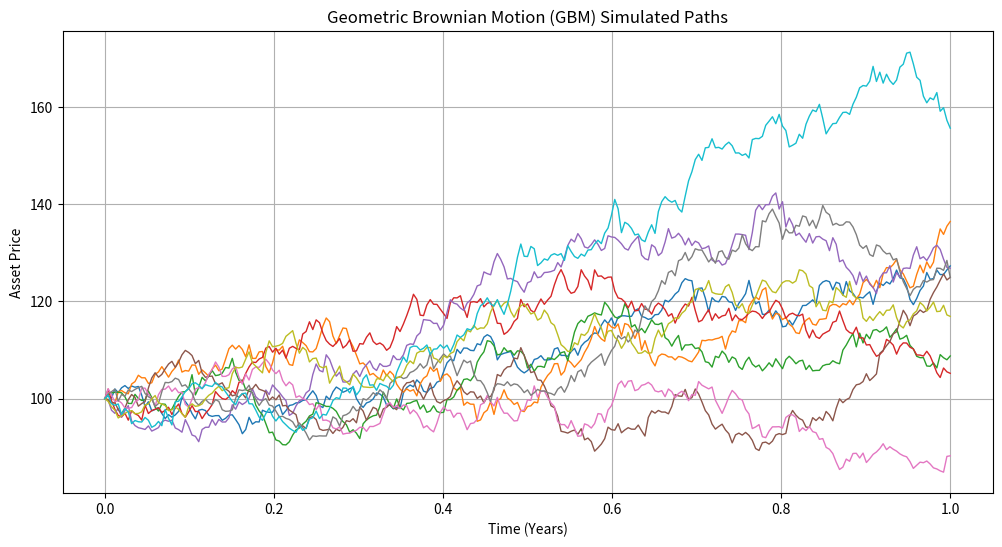

Reproduce this figure in Python.
import numpy as np
import matplotlib
matplotlib.use('Agg')  # 使用非交互式后端，适合命令行环境
import matplotlib.pyplot as plt

def simulate_gbm_paths(S0, mu, sigma, T, N, M, seed=None):
    """
    模拟 GBM 路径
    :param S0: 初始价格
    :param mu: 漂移率（年化收益率）
    :param sigma: 波动率（年化标准差）
    :param T: 总时间（单位：年）
    :param N: 时间步数
    :param M: 模拟路径条数
    :param seed: 随机种子
    :return: 模拟出的价格路径数组 shape=(M, N+1)
    """
    if seed is not None:
        np.random.seed(seed)

    dt = T / N
    t = np.linspace(0, T, N + 1)
    paths = np.zeros((M, N + 1))
    paths[:, 0] = S0

    # 生成路径
    for i in range(1, N + 1):
        Z = np.random.standard_normal(M)
        paths[:, i] = paths[:, i - 1] * np.exp((mu - 0.5 * sigma ** 2) * dt + sigma * np.sqrt(dt) * Z)

    return t, paths

# 参数设置
S0 = 100      # 初始价格
mu = 0.1      # 漂移率
sigma = 0.2   # 波动率
T = 1         # 模拟1年
N = 252       # 每年252个交易日
M = 10        # 模拟10条路径

print("开始模拟GBM路径...")
# 模拟路径
t, paths = simulate_gbm_paths(S0, mu, sigma, T, N, M, seed=42)
print(f"模拟完成！生成了 {M} 条路径，每条路径有 {N+1} 个时间点")

# 显示一些统计信息
print(f"初始价格: {S0}")
print(f"最终价格范围: {paths[:, -1].min():.2f} - {paths[:, -1].max():.2f}")
print(f"平均最终价格: {paths[:, -1].mean():.2f}")

# 绘图
plt.figure(figsize=(12, 6))
for i in range(M):
    plt.plot(t, paths[i], lw=1)
plt.title('Geometric Brownian Motion (GBM) Simulated Paths')
plt.xlabel('Time (Years)')
plt.ylabel('Asset Price')
plt.grid(True)

# 保存图片到文件而不是显示
plt.savefig('gbm_simulation.png', dpi=300, bbox_inches='tight')
print("图片已保存为 'gbm_simulation.png'")

# 如果环境支持，也尝试显示
try:
    plt.show()
    print("图形窗口已显示")
except:
    print("无法显示图形窗口，但图片已保存到文件")